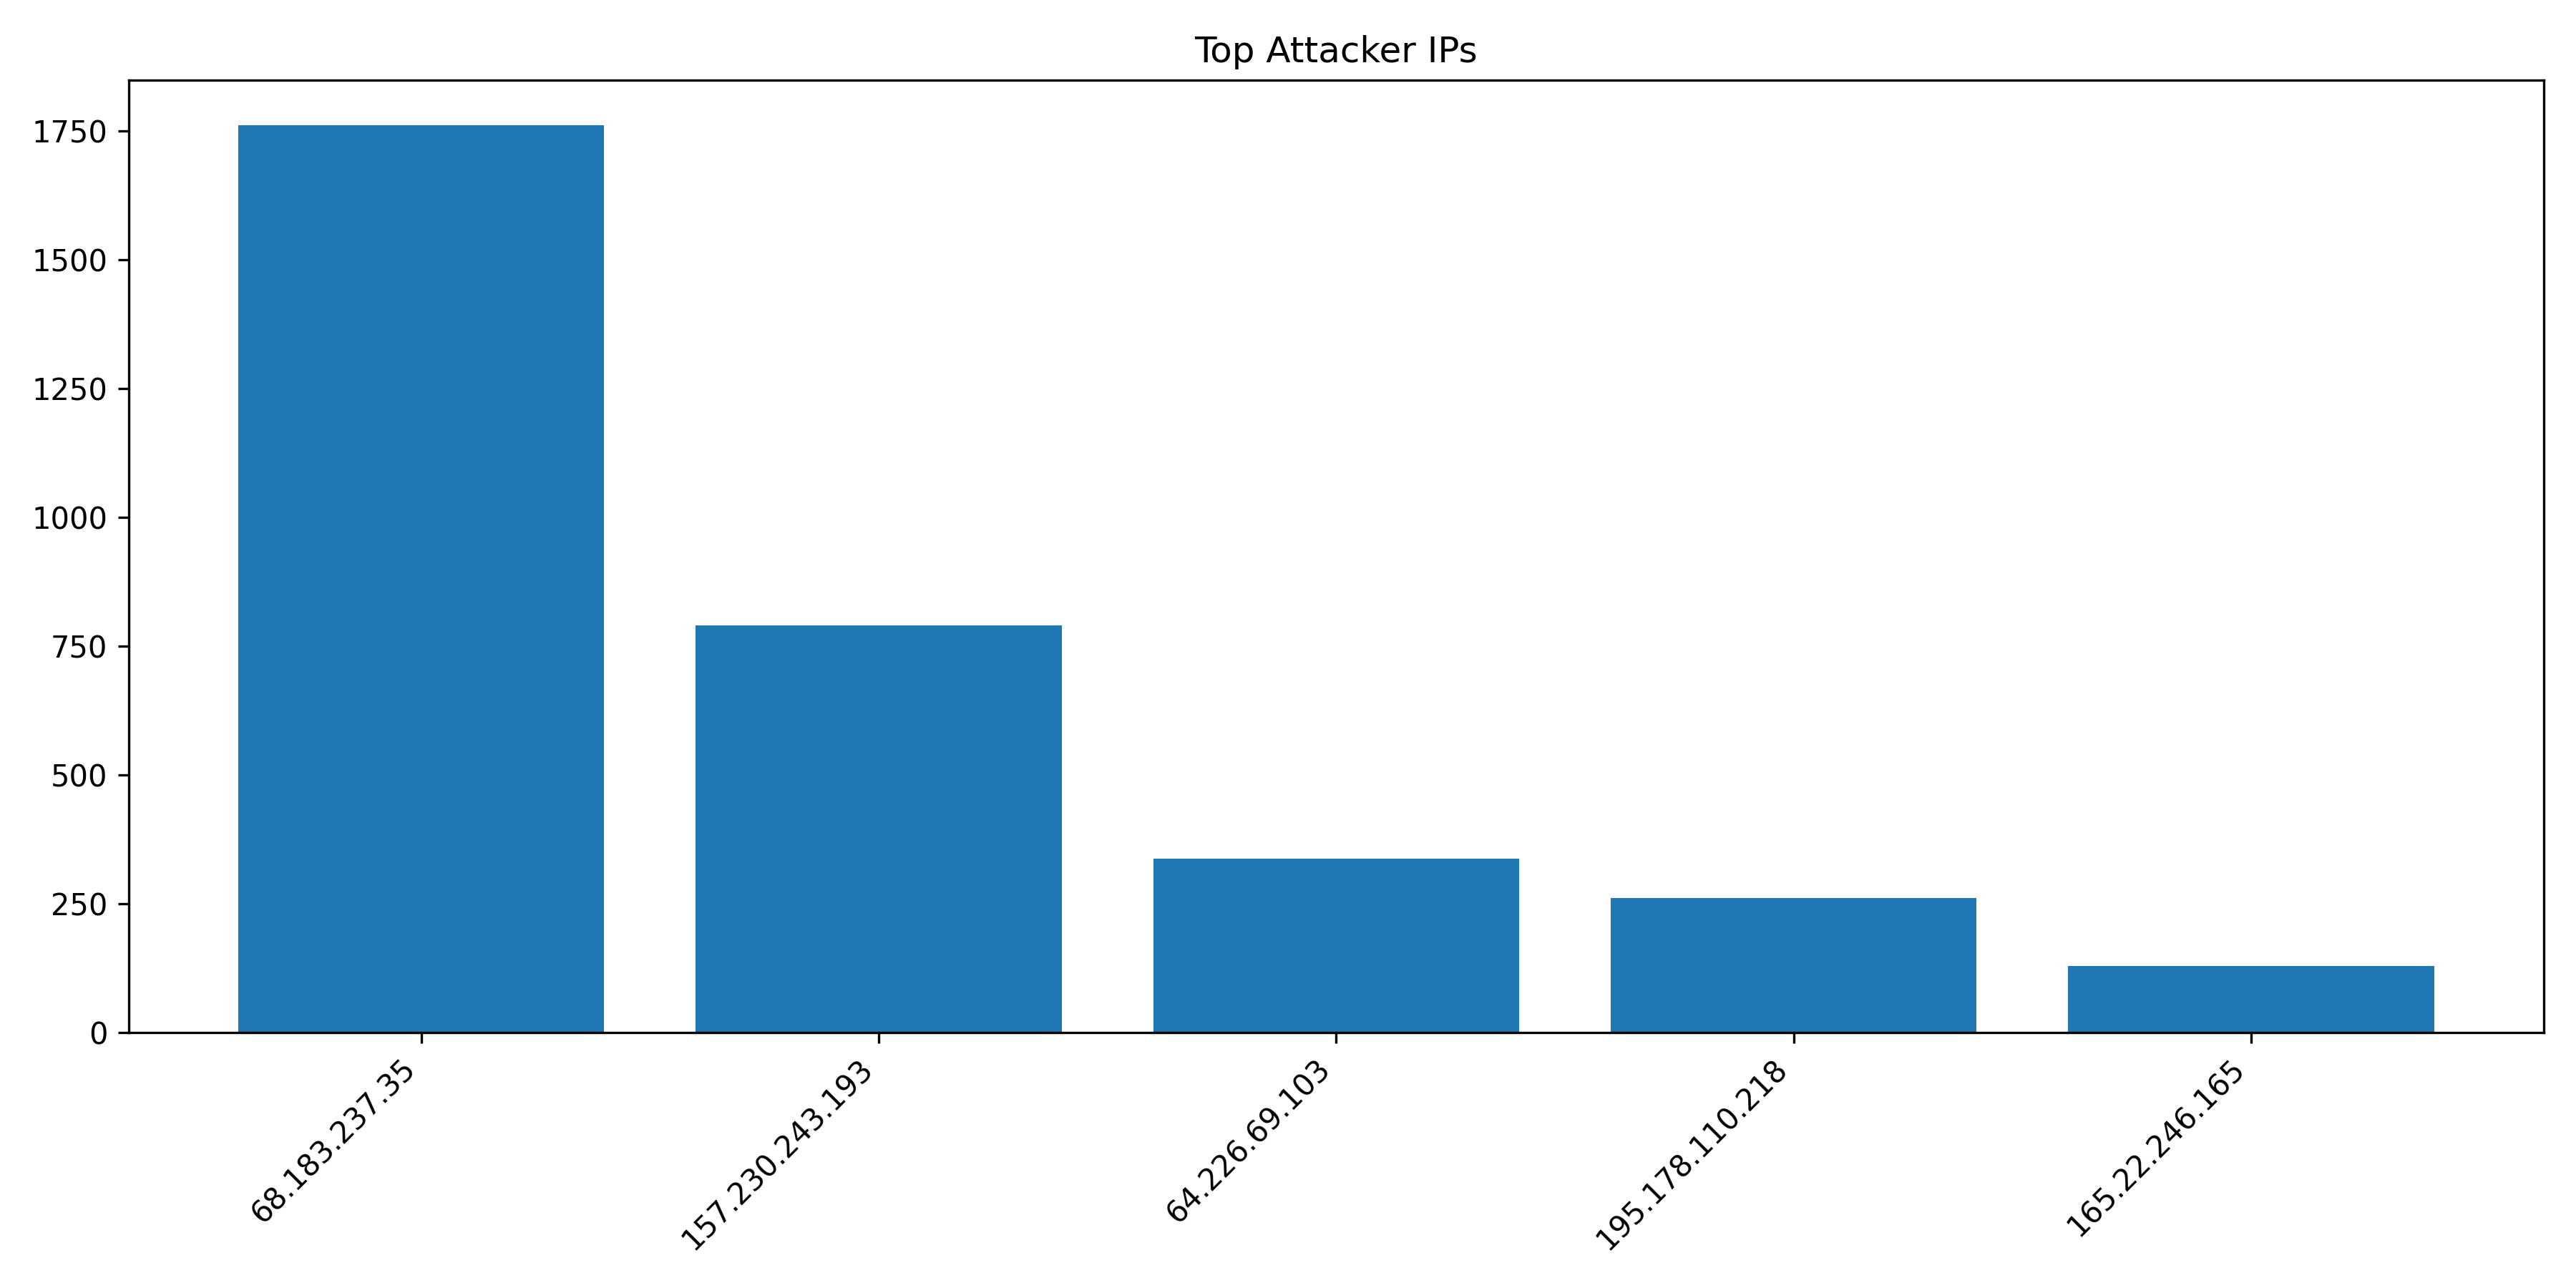

The file beside this chart, header and first rows:
IP, Count
68.183.237.35, 1760
157.230.243.193, 791
64.226.69.103, 338
195.178.110.218, 262
165.22.246.165, 130
14.103.76.140, 128
2.57.122.238, 79
103.82.27.19, 65
92.118.39.76, 35
80.94.92.171, 25
